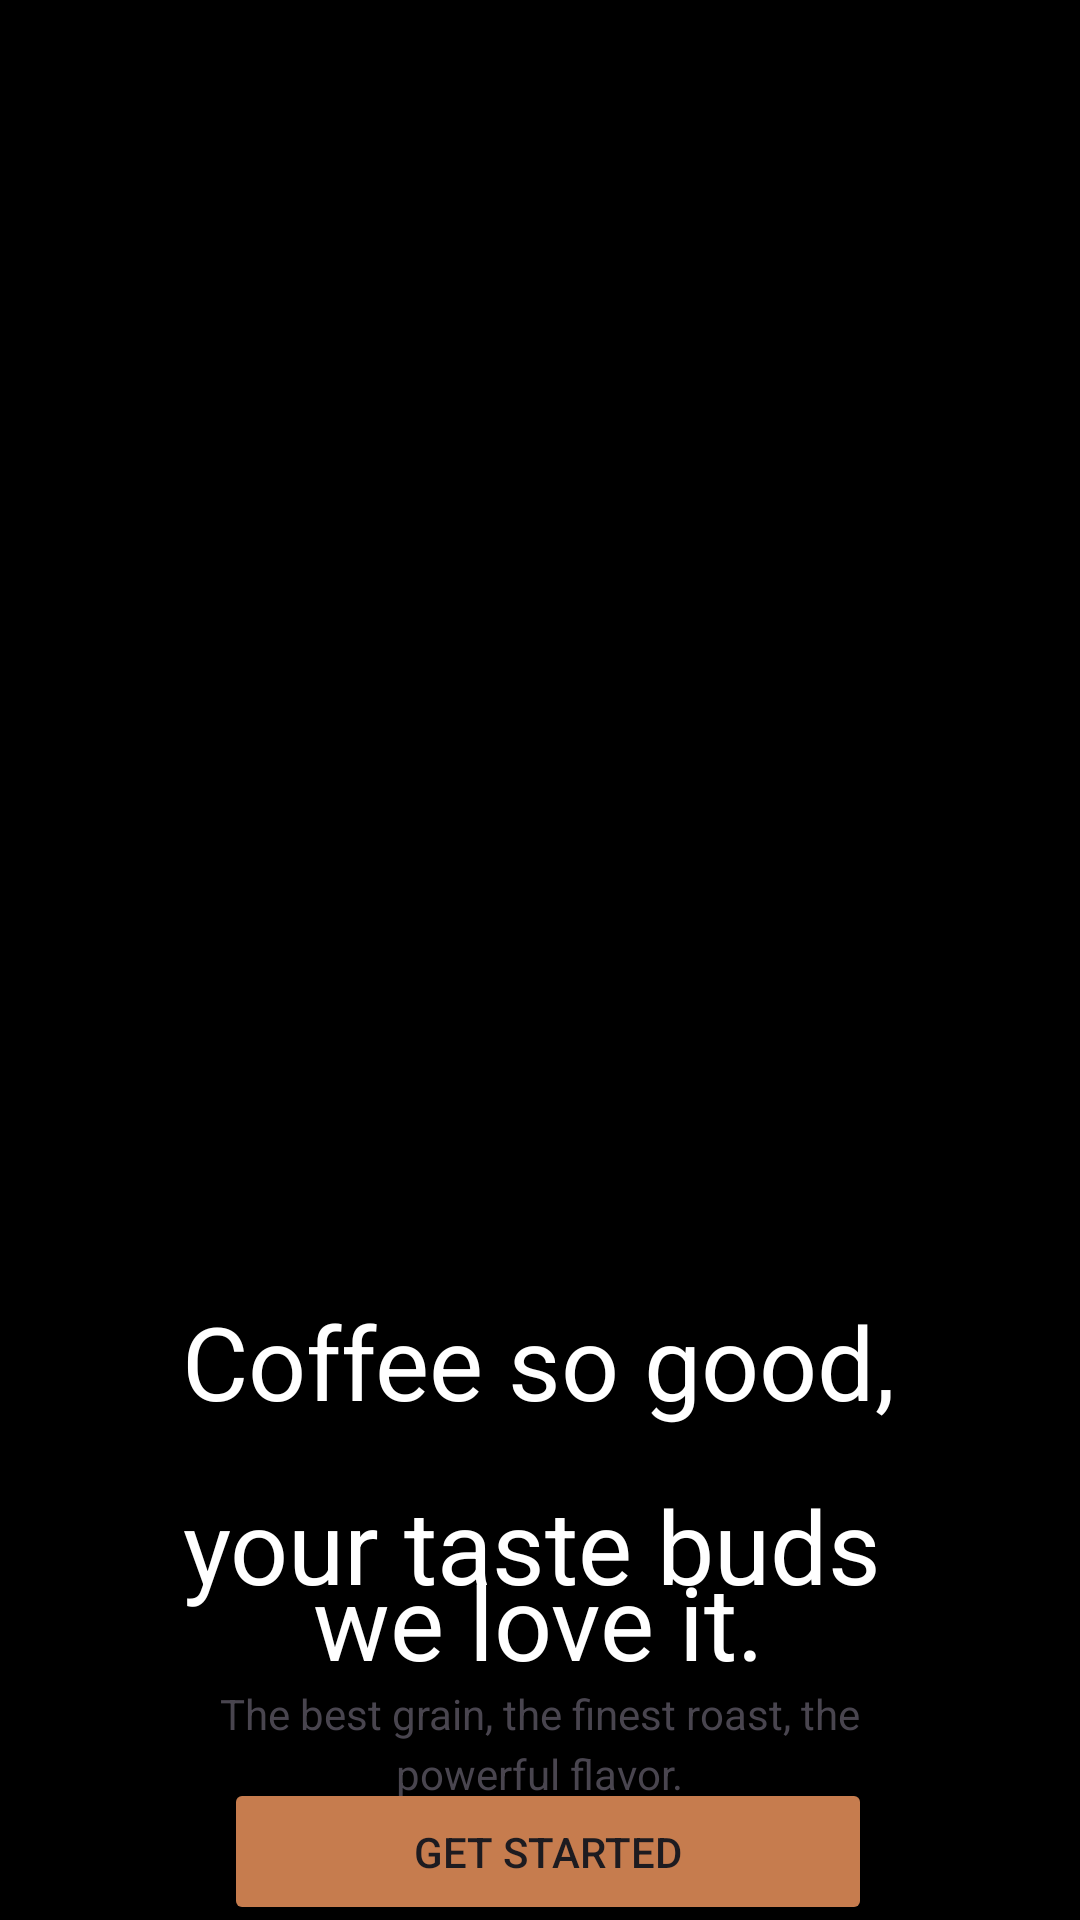

Reconstruct the res/layout file that produces this screen, plus the resources it refers to.
<!-- AndroidManifest.xml: application theme Theme.Coffee -->
<!-- res/layout/activity_main.xml -->
<?xml version="1.0" encoding="utf-8"?>
<androidx.constraintlayout.widget.ConstraintLayout xmlns:android="http://schemas.android.com/apk/res/android"
    xmlns:app="http://schemas.android.com/apk/res-auto"
    xmlns:tools="http://schemas.android.com/tools"
    android:layout_width="match_parent"
    android:layout_height="match_parent"
    android:background="@color/black"
    android:onClick="Vxod"
    tools:context=".MainActivity">

    <ImageView
        android:id="@+id/imageView2"
        android:layout_width="wrap_content"
        android:layout_height="wrap_content"
        android:layout_marginBottom="221dp"
        app:layout_constraintBottom_toBottomOf="parent"
        app:layout_constraintEnd_toEndOf="parent"
        app:layout_constraintHorizontal_bias="0.0"
        app:layout_constraintStart_toStartOf="parent"
        app:layout_constraintTop_toTopOf="parent"
        app:layout_constraintVertical_bias="0.782"
        app:srcCompat="@drawable/coffee" />

    <TextView
        android:id="@+id/textView"
        android:layout_width="wrap_content"
        android:layout_height="wrap_content"
        android:text="Coffee so good,"
        android:textColor="@color/white"
        android:textSize="34sp"
        app:layout_constraintBottom_toBottomOf="parent"
        app:layout_constraintEnd_toEndOf="parent"
        app:layout_constraintHorizontal_bias="0.497"
        app:layout_constraintStart_toStartOf="parent"
        app:layout_constraintTop_toTopOf="parent"
        app:layout_constraintVertical_bias="0.725" />

    <TextView
        android:id="@+id/textView2"
        android:layout_width="wrap_content"
        android:layout_height="wrap_content"
        android:layout_marginTop="400dp"
        android:text="your taste buds"
        android:textColor="@color/white"
        android:textSize="34sp"
        app:layout_constraintBottom_toBottomOf="parent"
        app:layout_constraintEnd_toEndOf="parent"
        app:layout_constraintHorizontal_bias="0.48"
        app:layout_constraintStart_toStartOf="parent"
        app:layout_constraintTop_toTopOf="parent"
        app:layout_constraintVertical_bias="0.475" />

    <TextView
        android:id="@+id/textView3"
        android:layout_width="wrap_content"
        android:layout_height="wrap_content"
        android:layout_marginTop="400dp"
        android:text="we love it."
        android:textColor="@color/white"
        android:textSize="34sp"
        app:layout_constraintBottom_toBottomOf="parent"
        app:layout_constraintEnd_toEndOf="parent"
        app:layout_constraintHorizontal_bias="0.498"
        app:layout_constraintStart_toStartOf="parent"
        app:layout_constraintTop_toTopOf="parent"
        app:layout_constraintVertical_bias="0.604" />

    <TextView
        android:id="@+id/textView5"
        android:layout_width="wrap_content"
        android:layout_height="wrap_content"
        android:layout_marginStart="98dp"
        android:layout_marginTop="16dp"
        android:layout_marginEnd="98dp"
        android:text="The best grain, the finest roast, the"
        app:layout_constraintBottom_toTopOf="@+id/textView6"
        app:layout_constraintEnd_toEndOf="parent"
        app:layout_constraintStart_toStartOf="parent"
        app:layout_constraintTop_toBottomOf="@+id/textView3" />

    <TextView
        android:id="@+id/textView6"
        android:layout_width="wrap_content"
        android:layout_height="wrap_content"
        android:layout_marginStart="157dp"
        android:layout_marginTop="1dp"
        android:layout_marginEnd="157dp"
        android:layout_marginBottom="57dp"
        android:text="powerful flavor."
        app:layout_constraintBottom_toBottomOf="parent"
        app:layout_constraintEnd_toEndOf="parent"
        app:layout_constraintStart_toStartOf="parent"
        app:layout_constraintTop_toBottomOf="@+id/textView5" />

    <Button
        android:id="@+id/button"
        android:layout_width="216dp"
        android:layout_height="49dp"
        android:layout_marginStart="100dp"
        android:layout_marginTop="1dp"
        android:layout_marginEnd="95dp"
        android:layout_marginBottom="7dp"
        android:backgroundTint="#C67C4E"
        android:onClick="Vxod"
        android:text="Get Started"
        app:cornerRadius="10dp"
        app:layout_constraintBottom_toBottomOf="parent"
        app:layout_constraintEnd_toEndOf="parent"
        app:layout_constraintStart_toStartOf="parent"
        app:layout_constraintTop_toBottomOf="@+id/textView6" />

</androidx.constraintlayout.widget.ConstraintLayout>
<!-- resources referenced by this layout -->
<resources>
  <style name="Theme.Coffee" parent="Base.Theme.Coffee" />
  <style name="Base.Theme.Coffee" parent="Theme.Material3.DayNight.NoActionBar">
          
          
      </style>
  <!-- not gathered from this repository: default colours our renderer supplied (Android Studio template values) -->
  <color name="black">#FF000000</color>
  <color name="white">#FFFFFFFF</color>
</resources>
